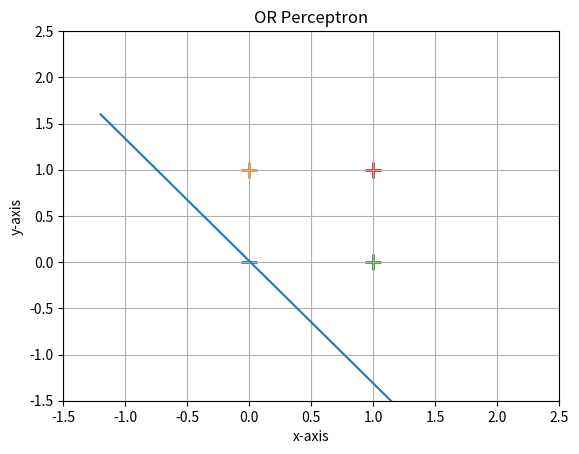

Generate this figure with matplotlib:
from random import choice
import numpy as np
from numpy import array,random,dot
import matplotlib.pyplot as plt

unit_step = lambda x: 0 if x < 0 else 1

training_data = [
    (array([0,0,1]), 0),
    (array([0,1,1]), 1),
    (array([1,0,1]), 1),
    (array([1,1,1]), 1),
]

w = random.rand(3)
print(w)
j=np.array([
    [0,0,1],
    [0,1,1],
    [1,0,1],
    [1,1,1],
])
errors = []
eta = 0.2
n = 100
for i in range(n):
    x, expected = choice(training_data)
    result = dot(w, x)
    error = expected - unit_step(result)
    errors.append(error)
    w += eta * error * x
print("\n")
print("respective weights:",w) 
print("\n")
l = []
for x, _ in training_data:
    result = dot(x, w)
    print("{}: -> {}".format(x[:2], unit_step(result)))
    l.append(unit_step(result))
    
for d, sample in enumerate(j):
    # Plot the negative samples
    if l[d] < 1:
        plt.scatter(sample[0], sample[1], s=120, marker='_', linewidths=2)
    # Plot the positive samples
    else:
        plt.scatter(sample[0], sample[1], s=120, marker='+', linewidths=2)
z = []
k = []
b = w[2]
for x1 in range(-12,22):
#for x in training_data:
    x = float(x1/10)
    k.append(x)
    y = float((-(b/w[1])/(b/w[0]))*x - (b/w[1]))
    #print(w,x,y)
    z.append(y)
plt.plot(k,z)
plt.grid(True)
plt.ylim(-1.5,2.5)
plt.xlim(-1.5,2.5)
plt.xlabel("x-axis")
plt.ylabel("y-axis")
plt.title("OR Perceptron")
plt.show()
#plt.plot([-0.5,0.9],[0.9,-0.5])
#plt.plot([0,1.5],[1.5,0])